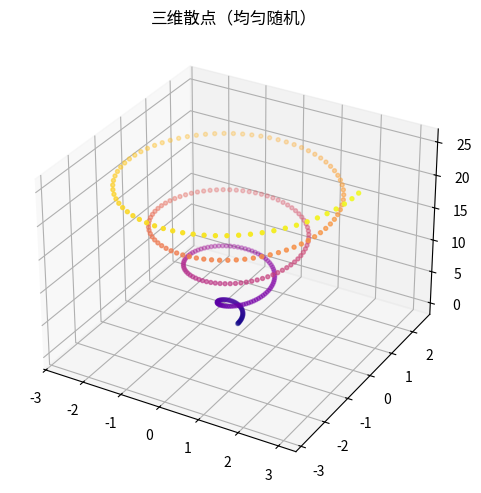

This chart was generated by the following Python code:
"""三维散点（均匀随机）
数据可视化示例（matplotlib）。3D 螺旋散点。
运行后在当前目录生成 'viz_scatter3d_d4'_preview.png。
"""
import matplotlib
matplotlib.use("Agg")
import matplotlib.pyplot as plt
import numpy as np

rng = np.random.default_rng(10)
fig, ax = plt.subplots(figsize=(8, 5))
ax.remove() if hasattr(ax, 'remove') else None
ax = fig.add_subplot(111, projection='3d')
t = np.linspace(0, 8 * np.pi, 300)
ax.scatter(np.cos(t) * t * 0.12, np.sin(t) * t * 0.12, t, c=t, cmap='plasma', s=8)
ax.set_title("三维散点（均匀随机）")
plt.tight_layout()
plt.savefig("'viz_scatter3d_d4'_preview.png", dpi=110)
print("已生成 'viz_scatter3d_d4'_preview.png")
